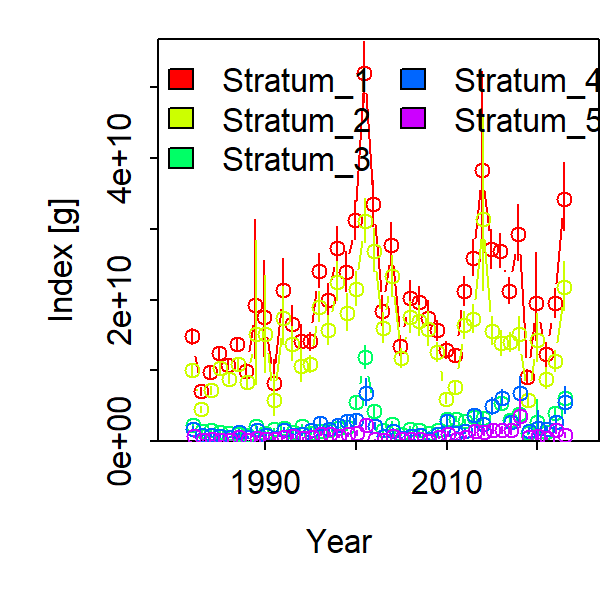

The file beside this chart, header and first rows:
Category, Time, Stratum, Units, Estimate, Std. Error for Estimate, Std. Error for ln(Estimate)
1, 1982, Stratum_1, [g], 14814389152, 962950102, 0.07476
1, 1983, Stratum_1, [g], 7019820989, 477219640, 0.07733
1, 1984, Stratum_1, [g], 9812208927, 641922611, 0.07283
1, 1985, Stratum_1, [g], 12409657837, 689835727, 0.06201
1, 1986, Stratum_1, [g], 10779056899, 602000171, 0.06211
1, 1987, Stratum_1, [g], 13750862310, 757701838, 0.06201
1, 1988, Stratum_1, [g], 9911439339, 875092975, 0.1036
1, 1989, Stratum_1, [g], 19200265174, 6630190162, 0.4909
1, 1990, Stratum_1, [g], 17551865595, 5072599166, 0.3781
1, 1991, Stratum_1, [g], 8257264845, 2163356257, 0.3353
1, 1992, Stratum_1, [g], 21402676812, 3210919596, 0.1892
1, 1993, Stratum_1, [g], 16612821034, 2034407241, 0.1473
1, 1994, Stratum_1, [g], 14105348756, 1852835336, 0.1635
1, 1995, Stratum_1, [g], 14106085273, 1123169603, 0.0926
1, 1996, Stratum_1, [g], 24025301127, 2034923857, 0.0994
1, 1997, Stratum_1, [g], 19988404112, 1900359486, 0.1133
1, 1998, Stratum_1, [g], 27347252063, 2473605501, 0.1064
1, 1999, Stratum_1, [g], 23874817562, 2382403939, 0.1197
1, 2000, Stratum_1, [g], 31203920745, 2356722737, 0.08935
1, 2001, Stratum_1, [g], 52058569041, 3688881768, 0.0835
1, 2002, Stratum_1, [g], 33511306050, 2800229072, 0.09758
1, 2003, Stratum_1, [g], 18400399660, 1814593291, 0.1186
1, 2004, Stratum_1, [g], 27730951674, 2560104450, 0.1089
1, 2005, Stratum_1, [g], 13493426709, 1189843912, 0.1026
1, 2006, Stratum_1, [g], 20286400099, 1963592396, 0.1133
1, 2007, Stratum_1, [g], 19727297308, 1833492798, 0.1084
1, 2008, Stratum_1, [g], 17387823225, 1983980189, 0.1372
1, 2009, Stratum_1, [g], 15673363084, 1199509618, 0.08868
1, 2010, Stratum_1, [g], 12895008662, 1000980670, 0.09268
1, 2011, Stratum_1, [g], 12191209905, 839024396, 0.08008
1, 2012, Stratum_1, [g], 21246920067, 1749485604, 0.09599
1, 2013, Stratum_1, [g], 25880651571, 2094594878, 0.09652
1, 2014, Stratum_1, [g], 38290351977, 8856229593, 0.3122
1, 2015, Stratum_1, [g], 27091676170, 2242192723, 0.1002
1, 2016, Stratum_1, [g], 26916504619, 2034685189, 0.09051
1, 2017, Stratum_1, [g], 21285446780, 1520027977, 0.08457
1, 2018, Stratum_1, [g], 29281360583, 3145290199, 0.137
1, 2019, Stratum_1, [g], 9109063596, 800872459, 0.1076
1, 2020, Stratum_1, [g], 19530133657, 4543993670, 0.3134
1, 2021, Stratum_1, [g], 12243072217, 1347361264, 0.1367
1, 2022, Stratum_1, [g], 19522226189, 1677018343, 0.1043
1, 2023, Stratum_1, [g], 34256702720, 3816579532, 0.14
1, 1982, Stratum_2, [g], 10049205552, 844690004, 0.09544
1, 1983, Stratum_2, [g], 4561707510, 365999862, 0.08986
1, 1984, Stratum_2, [g], 7192548376, 530070916, 0.08056
1, 1985, Stratum_2, [g], 10274193387, 631172635, 0.06804
1, 1986, Stratum_2, [g], 8820949131, 557026071, 0.06966
1, 1987, Stratum_2, [g], 10838492328, 657197046, 0.0668
1, 1988, Stratum_2, [g], 8365826798, 806572359, 0.1121
1, 1989, Stratum_2, [g], 15122599538, 6447622049, 0.6313
1, 1990, Stratum_2, [g], 15198488555, 4986300051, 0.4349
1, 1991, Stratum_2, [g], 5860851928, 2083594105, 0.4771
1, 1992, Stratum_2, [g], 17359581148, 3170361306, 0.2337
1, 1993, Stratum_2, [g], 13685168246, 2005752153, 0.1763
1, 1994, Stratum_2, [g], 10568680245, 1819159062, 0.2206
1, 1995, Stratum_2, [g], 10889899261, 1016762367, 0.1075
1, 1996, Stratum_2, [g], 18991912928, 1818778179, 0.1108
1, 1997, Stratum_2, [g], 15640617291, 1744379719, 0.1317
1, 1998, Stratum_2, [g], 22531724010, 2325436059, 0.1204
1, 1999, Stratum_2, [g], 18142563182, 2177124413, 0.1429
... 150 more rows
